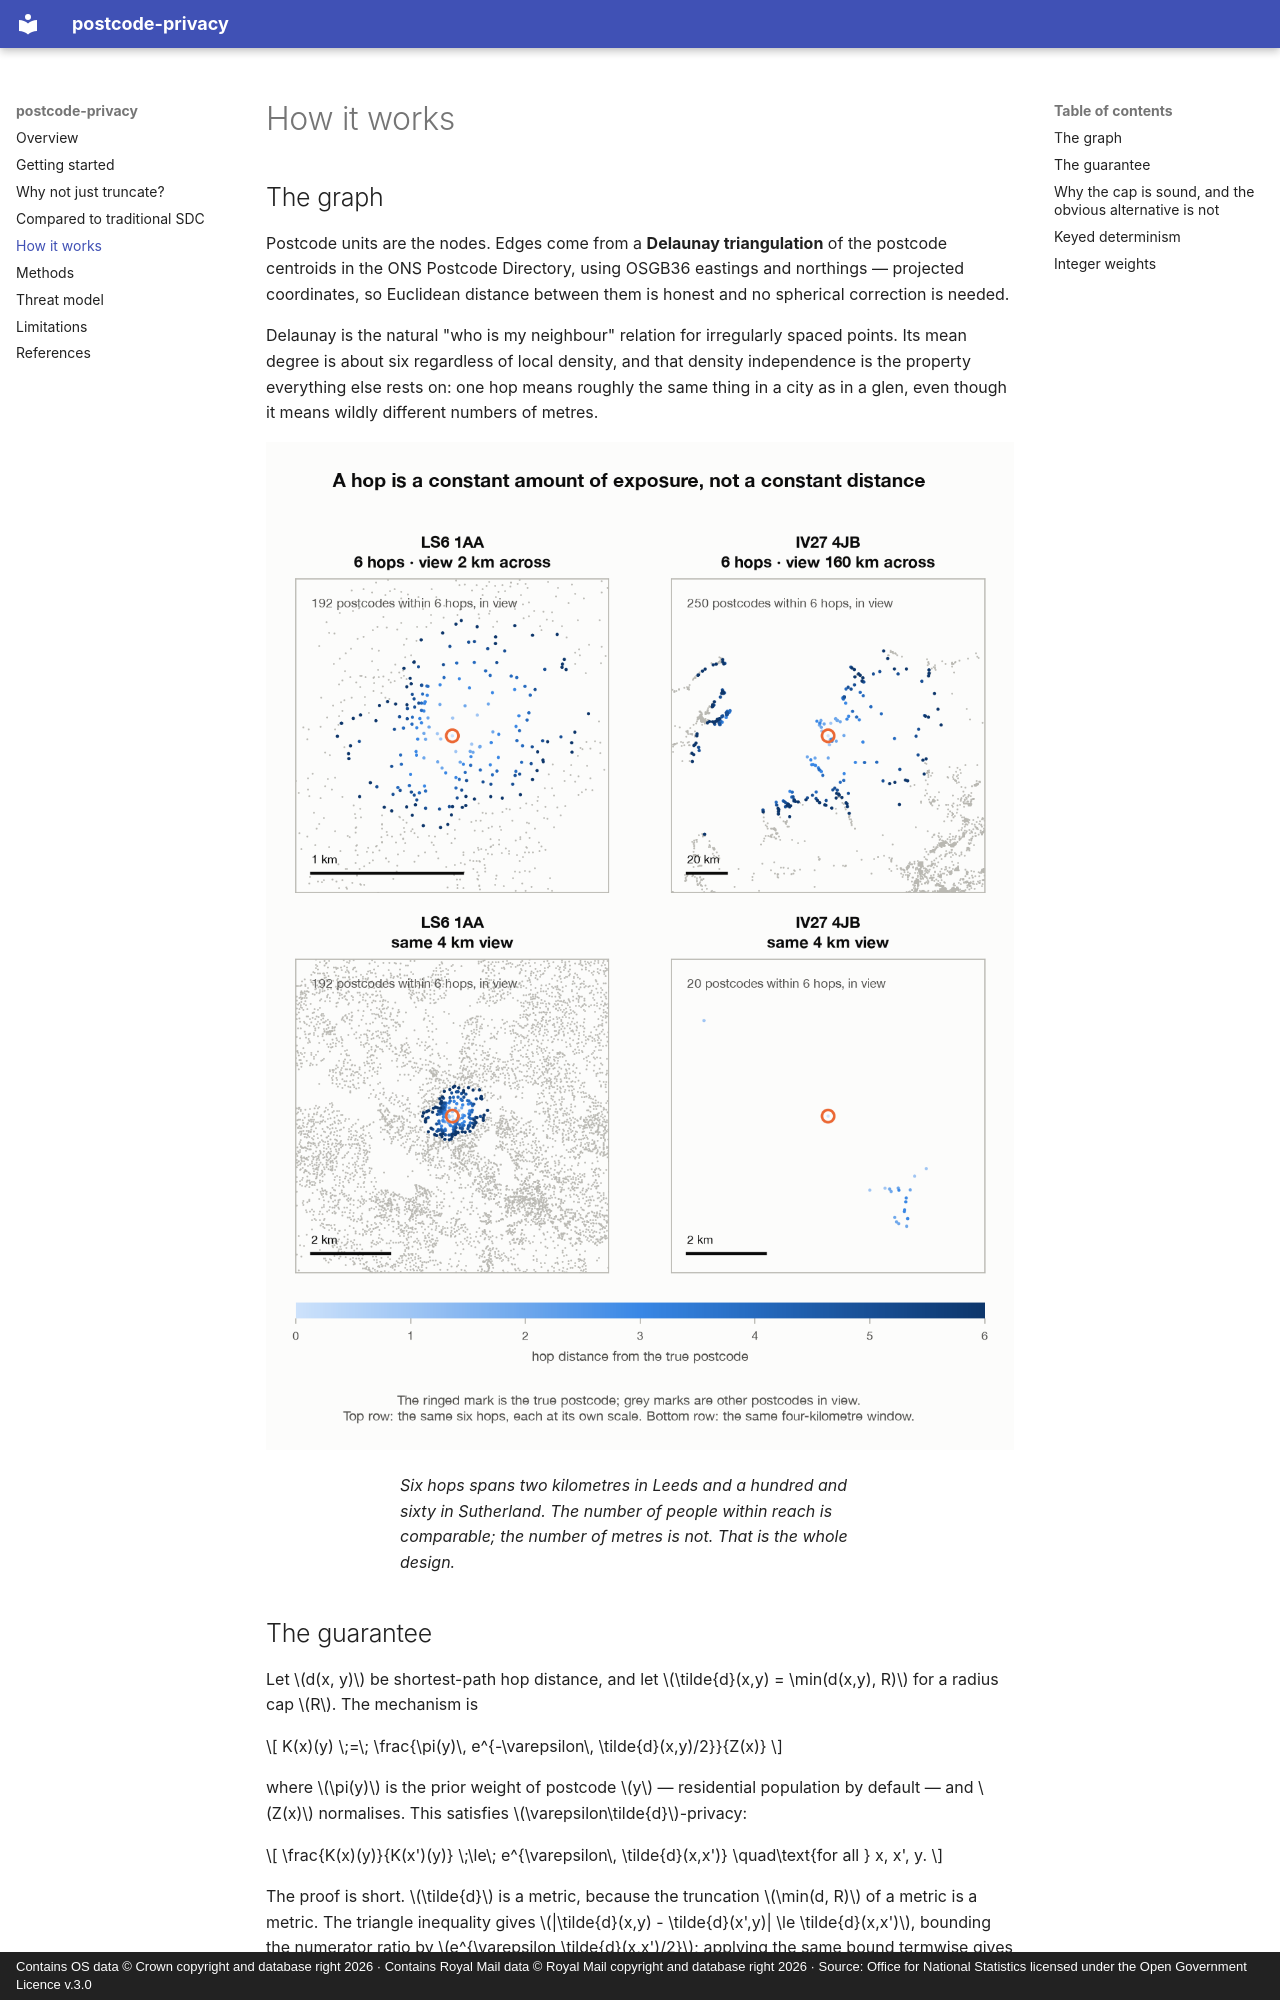

repository: Iain-S/postcode-privacy · page: how-it-works/index.html · generator: mkdocs · copyright: Contains OS data © Crown copyright and database right 2026 · Contains Royal Mail data © Royal Mail copyright and database right 2026 · Source: Office for National Statistics licensed under the Open Government Licence v.3.0

# How it works

## The graph

Postcode units are the nodes. Edges come from a **Delaunay triangulation** of the postcode
centroids in the ONS Postcode Directory, using OSGB36 eastings and northings — projected
coordinates, so Euclidean distance between them is honest and no spherical correction is
needed.

Delaunay is the natural "who is my neighbour" relation for irregularly spaced points. Its
mean degree is about six regardless of local density, and that density independence is
the property everything else rests on: one hop means roughly the same thing in a city as
in a glen, even though it means wildly different numbers of metres.

![Hop distance from a Leeds postcode and from a Sutherland postcode](figures/hops-light.png#only-light){ loading=lazy }
![Hop distance from a Leeds postcode and from a Sutherland postcode](figures/hops-dark.png#only-dark){ loading=lazy }

<figcaption markdown>Six hops spans two kilometres in Leeds and a hundred and sixty in Sutherland. The number of people within reach is comparable; the number of metres is not. That is the whole design.</figcaption>

## The guarantee

Let \(d(x, y)\) be shortest-path hop distance, and let \(\tilde{d}(x,y) = \min(d(x,y), R)\)
for a radius cap \(R\). The mechanism is

\[
K(x)(y) \;=\; \frac{\pi(y)\, e^{-\varepsilon\, \tilde{d}(x,y)/2}}{Z(x)}
\]

where \(\pi(y)\) is the prior weight of postcode \(y\) — residential population by default —
and \(Z(x)\) normalises. This satisfies \(\varepsilon\tilde{d}\)-privacy:

\[
\frac{K(x)(y)}{K(x')(y)} \;\le\; e^{\varepsilon\, \tilde{d}(x,x')}
\quad\text{for all } x, x', y.
\]

The proof is short. \(\tilde{d}\) is a metric, because the truncation \(\min(d, R)\) of a
metric is a metric. The triangle inequality gives
\(|\tilde{d}(x,y) - \tilde{d}(x',y)| \le \tilde{d}(x,x')\), bounding the numerator ratio by
\(e^{\varepsilon \tilde{d}(x,x')/2}\); applying the same bound termwise gives
\(Z(x') \le e^{\varepsilon \tilde{d}(x,x')/2} Z(x)\). Multiplying yields the result.

In words: **two postcodes \(h\) hops apart produce outputs whose likelihoods differ by at
most \(e^{\varepsilon h}\); beyond \(R\) hops the mechanism draws no further distinction.**
